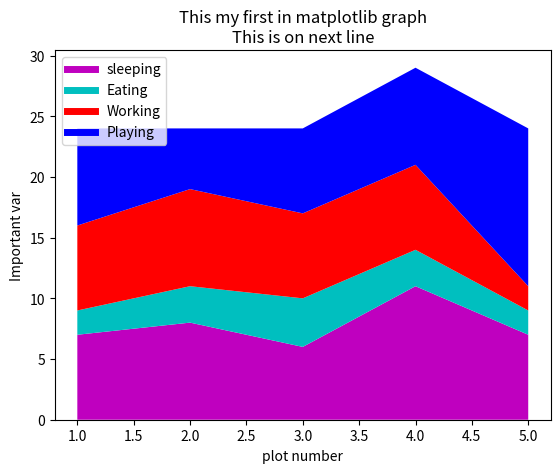

This figure's Python source:
import matplotlib.pyplot as plt
import numpy as np

days=[1,2,3,4,5]
sleeping=[7,8,6,11,7]
eating=[2,3,4,3,2]
working=[7,8,7,7,2]
playing=[8,5,7,8,13]

arr=np.array(days)
#in stackplot we cannot give label so to ceate legend use following

plt.plot([],[],color='m', label="sleeping",linewidth=5)
plt.plot([],[],color='c', label="Eating",linewidth=5)
plt.plot([],[],color='r', label="Working",linewidth=5)
plt.plot([],[],color='b', label="Playing",linewidth=5)
#this doesnot hav label attribute, s indicates size of marker
plt.stackplot(days,sleeping,eating,working,playing,
                            colors=['m','c','r','b'])

# plt.bar(arr-0.5,sleeping,width=0.2)
# plt.bar(arr+0.5,working,width=0.2)
# plt.xticks(np.linspace(start=1,stop=6,num=6,endpoint=True))
# plt.yticks(np.linspace(start=2,stop=14,num=10,endpoint=True))
plt.xlabel('plot number')
plt.ylabel('Important var')
plt.legend(loc="upper left")
plt.title('This my first in matplotlib graph\nThis is on next line')
plt.show()




#plt.plot(x,y,label="First line")
#plt.plot(x1,y1,label="Second Line")
#plt.legend() #for legend add label in plot method
